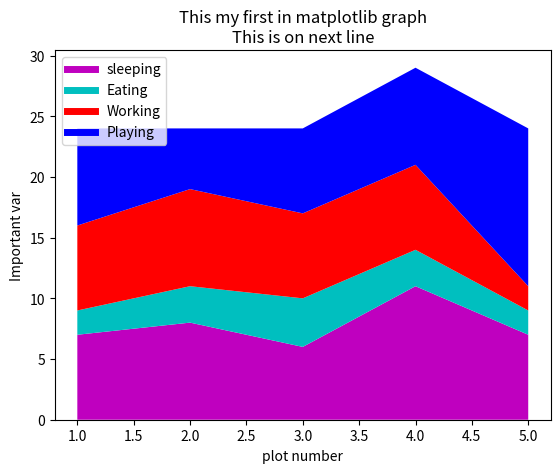

This figure's Python source:
import matplotlib.pyplot as plt
import numpy as np

days=[1,2,3,4,5]
sleeping=[7,8,6,11,7]
eating=[2,3,4,3,2]
working=[7,8,7,7,2]
playing=[8,5,7,8,13]

arr=np.array(days)
#in stackplot we cannot give label so to ceate legend use following

plt.plot([],[],color='m', label="sleeping",linewidth=5)
plt.plot([],[],color='c', label="Eating",linewidth=5)
plt.plot([],[],color='r', label="Working",linewidth=5)
plt.plot([],[],color='b', label="Playing",linewidth=5)
#this doesnot hav label attribute, s indicates size of marker
plt.stackplot(days,sleeping,eating,working,playing,
                            colors=['m','c','r','b'])

# plt.bar(arr-0.5,sleeping,width=0.2)
# plt.bar(arr+0.5,working,width=0.2)
# plt.xticks(np.linspace(start=1,stop=6,num=6,endpoint=True))
# plt.yticks(np.linspace(start=2,stop=14,num=10,endpoint=True))
plt.xlabel('plot number')
plt.ylabel('Important var')
plt.legend(loc="upper left")
plt.title('This my first in matplotlib graph\nThis is on next line')
plt.show()




#plt.plot(x,y,label="First line")
#plt.plot(x1,y1,label="Second Line")
#plt.legend() #for legend add label in plot method
